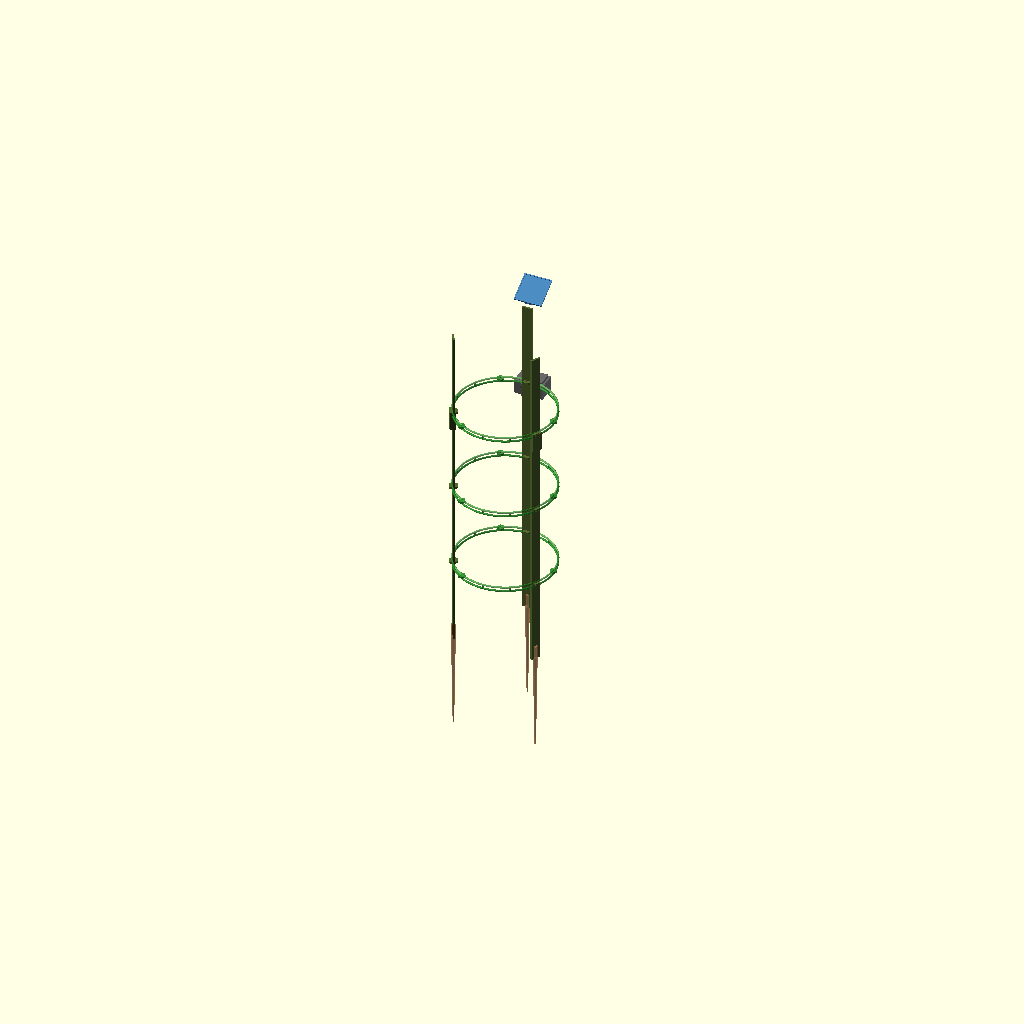
Cell 1: the model at its default parameters.
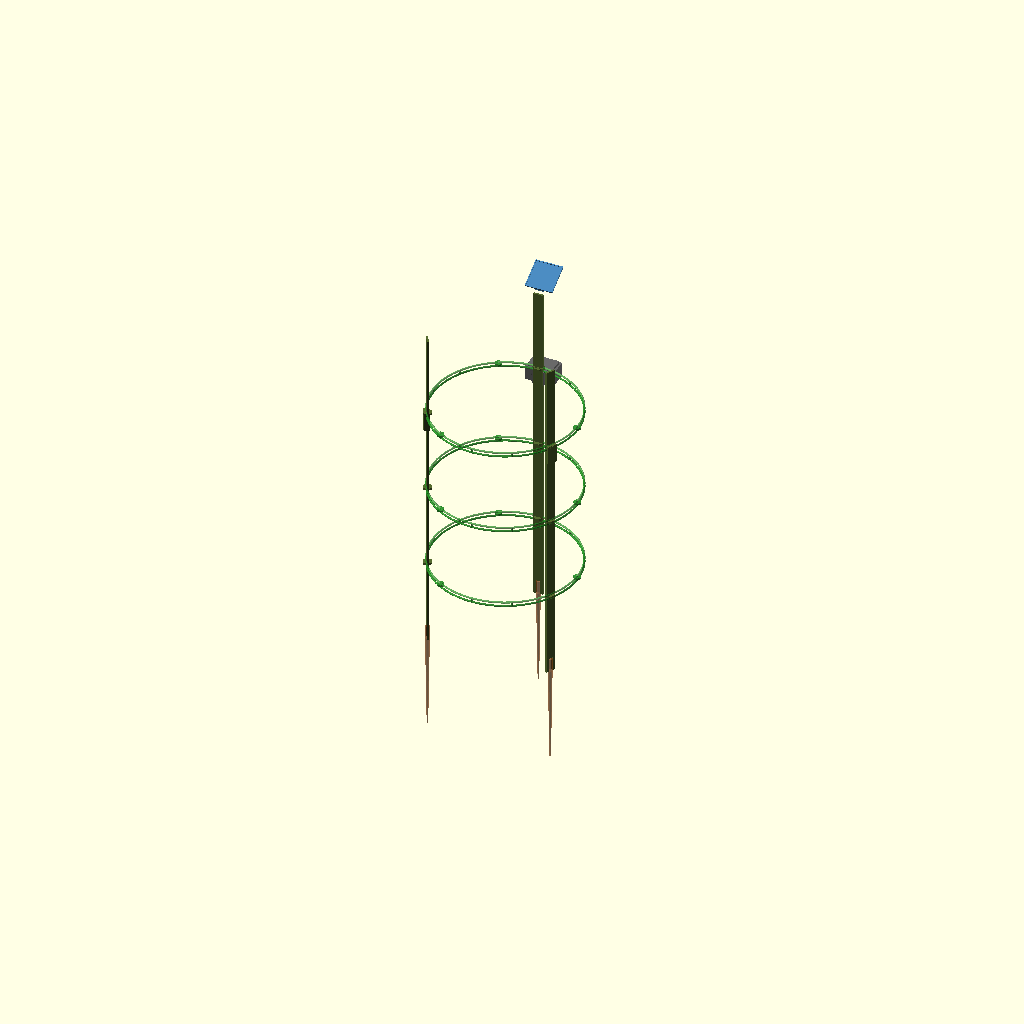
Cell 2: the same model with inner_diameter = 300.
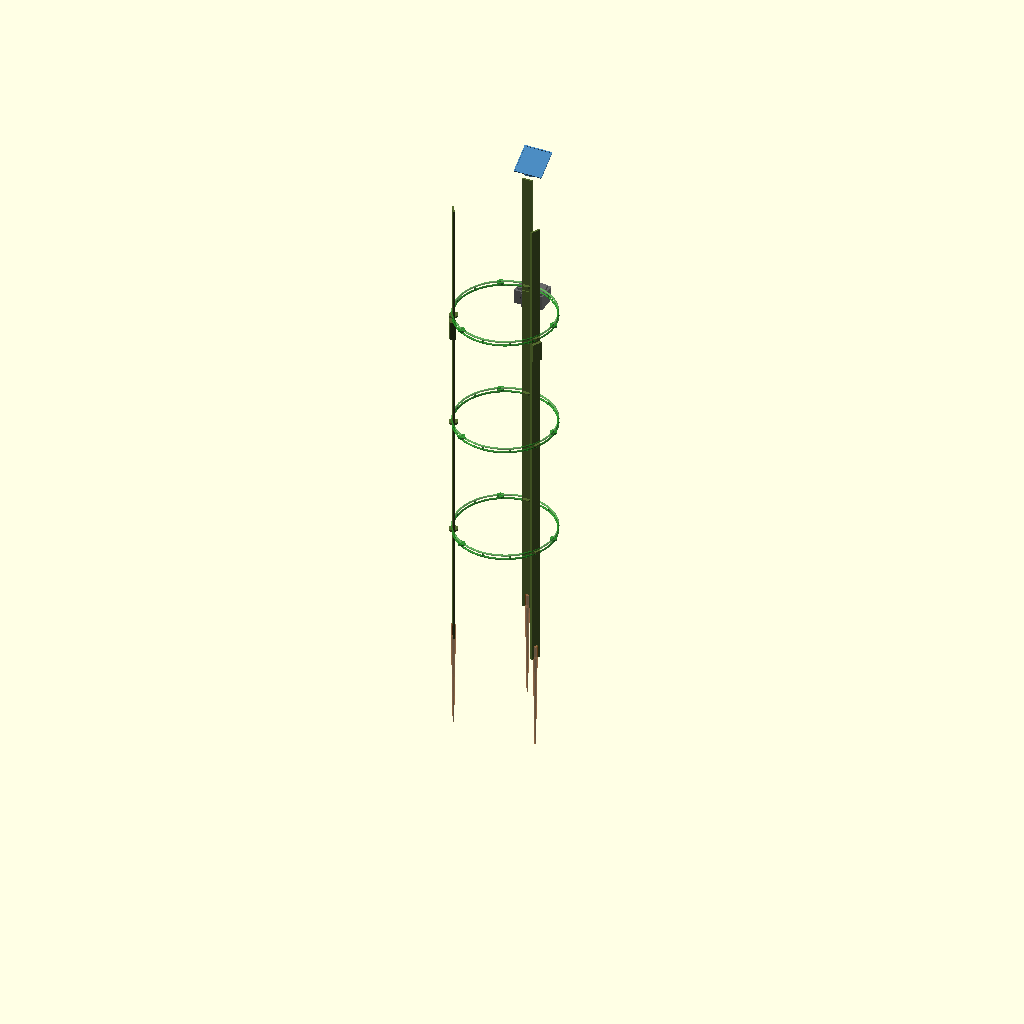
Cell 3: the same model with frame_height = 1000.
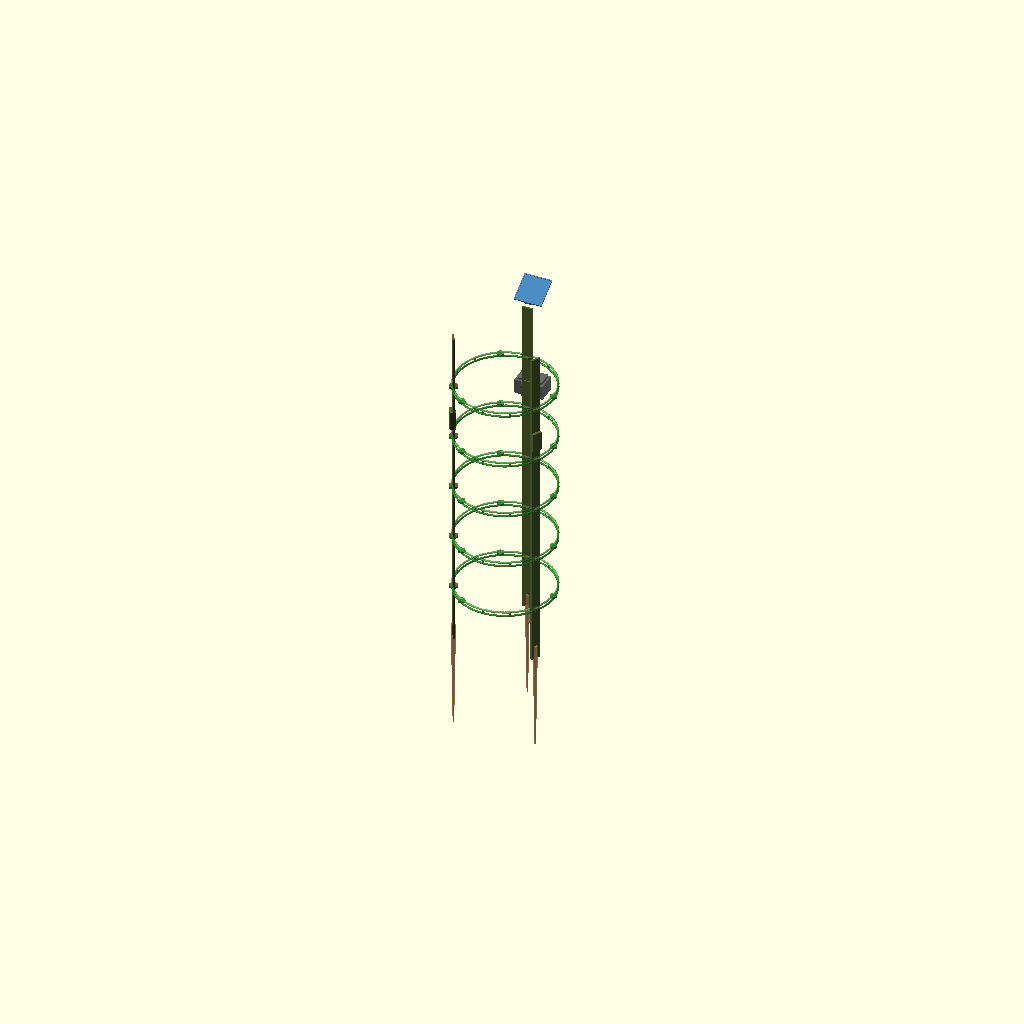
Cell 4 — ring_count set to 5, the other parameters unchanged.
One fixed orthographic camera (rotation 55°, 0°, 25°; colour scheme Cornfield) for every cell.
Source of the model, mechanical/frame-3dprint/treeguard-frame.scad:
/**
 * TreeGuard Frame — Parametric OpenSCAD model
 *
 * Prints as modular segments:
 *   - 3x vertical spines (with electronics mount on one)
 *   - 3-4x hex ring segments (stackable for height)
 *   - 1x electronics enclosure
 *   - 3x ground stakes
 *   - 1x solar panel tilt mount (V1 only)
 *
 * Print in PETG. Do NOT use PLA for outdoor deployment.
 *
 * Usage:
 *   openscad -o spine.stl -D 'part="spine"' treeguard-frame.scad
 *   openscad -o ring.stl -D 'part="ring"' treeguard-frame.scad
 *   openscad -o enclosure.stl -D 'part="enclosure"' treeguard-frame.scad
 *   openscad -o stake.stl -D 'part="stake"' treeguard-frame.scad
 *   openscad -o assembly.stl -D 'part="assembly"' treeguard-frame.scad
 */

// === PARAMETERS (adjust to your tree) ===

// Inner diameter of the frame (mm) — clearance around trunk
inner_diameter = 200;  // [150:10:300]

// Total height (mm) — how tall the protective cage is
frame_height = 700;    // [400:50:1000]

// Number of ring levels
ring_count = 3;        // [2:1:5]

// Wall thickness of structural parts (mm)
wall = 4;              // [3:1:6]

// Spine width (mm)
spine_width = 20;      // [15:5:30]

// Ring bar width (mm)
ring_bar_width = 8;    // [6:1:12]

// Number of openings per ring segment (between spines)
ring_openings = 4;     // [3:1:6]

// M3 insert hole diameter (mm)
insert_d = 4.2;

// M3 screw clearance hole (mm)
screw_d = 3.4;

// Which part to render
part = "assembly";     // [assembly, spine, ring, enclosure, stake, solar_mount]

// === DERIVED ===

inner_r = inner_diameter / 2;
outer_r = inner_r + wall;
ring_spacing = frame_height / (ring_count + 1);
spine_angles = [0, 120, 240];

// === MODULES ===

module spine() {
    difference() {
        union() {
            // Main vertical bar
            translate([-spine_width/2, inner_r - wall/2, 0])
                cube([spine_width, wall, frame_height]);

            // Ring mounting tabs
            for (z = [1:ring_count]) {
                translate([0, inner_r, z * ring_spacing])
                    rotate([0, 0, 0])
                    cylinder(h = wall, d = spine_width, $fn = 6);
            }

            // Electronics mount clip (on one spine only)
            translate([-spine_width/2, inner_r - wall, frame_height * 0.7])
                cube([spine_width, wall * 3, 40]);
        }

        // M3 insert holes at each ring level
        for (z = [1:ring_count]) {
            translate([0, inner_r, z * ring_spacing - 0.1])
                cylinder(h = wall + 0.2, d = insert_d, $fn = 20);
        }

        // Ground stake socket at bottom
        translate([0, inner_r, -0.1])
            cylinder(h = 30.1, d = 10, $fn = 20);
    }
}

module ring_segment() {
    // 120-degree arc connecting two spine positions
    arc_angle = 120;
    bar_r = inner_r + wall/2;

    difference() {
        union() {
            // Curved bars (top and bottom of ring segment)
            for (offset = [-ring_bar_width/2, ring_bar_width/2]) {
                rotate_extrude(angle = arc_angle, $fn = 60)
                    translate([bar_r, offset, 0])
                    circle(d = wall, $fn = 12);
            }

            // Vertical bars between openings
            vert_count = ring_openings - 1;
            for (i = [1:vert_count]) {
                a = i * arc_angle / ring_openings;
                rotate([0, 0, a])
                    translate([bar_r, 0, -ring_bar_width/2])
                    cylinder(h = ring_bar_width, d = wall, $fn = 12);
            }

            // Mounting ears at 0 and 120 degrees
            for (a = [0, arc_angle]) {
                rotate([0, 0, a])
                    translate([bar_r, 0, 0])
                    cylinder(h = wall, d = spine_width * 0.8, $fn = 6);
            }
        }

        // Screw holes at mounting ears
        for (a = [0, arc_angle]) {
            rotate([0, 0, a])
                translate([bar_r, 0, -0.1])
                cylinder(h = wall + 0.2, d = screw_d, $fn = 20);
        }
    }
}

module electronics_enclosure() {
    // Box for PCB + battery, clips onto spine
    box_w = 60;
    box_d = 40;
    box_h = 30;
    lid_h = 5;

    difference() {
        union() {
            // Main box
            translate([-box_w/2, 0, 0])
                cube([box_w, box_d, box_h]);

            // Lid overlap rim
            translate([-(box_w - wall*2)/2, wall, box_h])
                cube([box_w - wall*2, box_d - wall*2, lid_h]);
        }

        // Hollow interior
        translate([-(box_w - wall*2)/2, wall, wall])
            cube([box_w - wall*2, box_d - wall*2, box_h]);

        // Cable gland holes (sensor wire, LED wires)
        for (x = [-15, 0, 15]) {
            translate([x, -0.1, box_h/2])
                rotate([-90, 0, 0])
                cylinder(h = wall + 0.2, d = 6, $fn = 20);
        }

        // Gasket groove in lid rim
        translate([-(box_w - wall*4)/2, wall*2, box_h - 0.5])
            cube([box_w - wall*4, box_d - wall*4, 1]);
    }

    // Spine clip (C-shaped, snaps around spine)
    translate([-spine_width/2 - 2, -wall - 2, 0])
        difference() {
            cube([spine_width + 4, wall + 2, box_h]);
            translate([2, -0.1, 2])
                cube([spine_width, wall + 0.2, box_h - 4]);
        }
}

module ground_stake() {
    // Tapered stake that fits into spine socket
    stake_d = 9.5;  // slight clearance for 10mm socket
    stake_h = 200;

    union() {
        // Socket insert portion
        cylinder(h = 28, d = stake_d, $fn = 20);

        // Below-ground tapered shaft
        translate([0, 0, -stake_h])
            cylinder(h = stake_h, d1 = 3, d2 = stake_d, $fn = 20);
    }
}

module solar_mount() {
    // 30-degree tilt bracket for 5V solar panel (~55x55mm)
    panel_w = 58;
    panel_d = 58;
    tilt = 30;

    // Base plate (mounts on top of spine)
    translate([-spine_width/2, 0, 0])
        cube([spine_width, wall, 5]);

    // Tilted platform
    rotate([tilt, 0, 0])
        translate([-panel_w/2, 0, 5]) {
            difference() {
                cube([panel_w, panel_d, 3]);
                // Panel retention lips
                translate([2, 2, 1.5])
                    cube([panel_w - 4, panel_d - 4, 2]);
            }
        }
}

// === ASSEMBLY / PART SELECTION ===

if (part == "spine") {
    spine();
}
else if (part == "ring") {
    ring_segment();
}
else if (part == "enclosure") {
    electronics_enclosure();
}
else if (part == "stake") {
    ground_stake();
}
else if (part == "solar_mount") {
    solar_mount();
}
else if (part == "assembly") {
    // Full assembly preview
    color("DarkOliveGreen") {
        for (a = spine_angles) {
            rotate([0, 0, a])
                spine();
        }
    }

    color("ForestGreen", 0.7) {
        for (z = [1:ring_count]) {
            for (a = spine_angles) {
                translate([0, 0, z * ring_spacing])
                    rotate([0, 0, a])
                    ring_segment();
            }
        }
    }

    color("DimGray") {
        rotate([0, 0, 0])
            translate([0, inner_r + wall, frame_height * 0.7])
            electronics_enclosure();
    }

    color("SteelBlue") {
        rotate([0, 0, 0])
            translate([0, inner_r + wall, frame_height + 5])
            solar_mount();
    }

    color("SaddleBrown", 0.5) {
        for (a = spine_angles) {
            rotate([0, 0, a])
                translate([0, inner_r, 0])
                ground_stake();
        }
    }
}
Customizer parameters (derived from the source; name, type, default, range or options):
inner_diameter: number, default 200, range 150 to 300, step 10
frame_height: number, default 700, range 400 to 1000, step 50
ring_count: number, default 3, range 2 to 5, step 1
wall: number, default 4, range 3 to 6, step 1
spine_width: number, default 20, range 15 to 30, step 5
ring_bar_width: number, default 8, range 6 to 12, step 1
ring_openings: number, default 4, range 3 to 6, step 1
insert_d: number, default 4.2
screw_d: number, default 3.4
part: string, default "assembly", options "assembly", "spine", "ring", "enclosure", "stake", "solar_mount"
spine_angles: vector, default [0, 120, 240]
